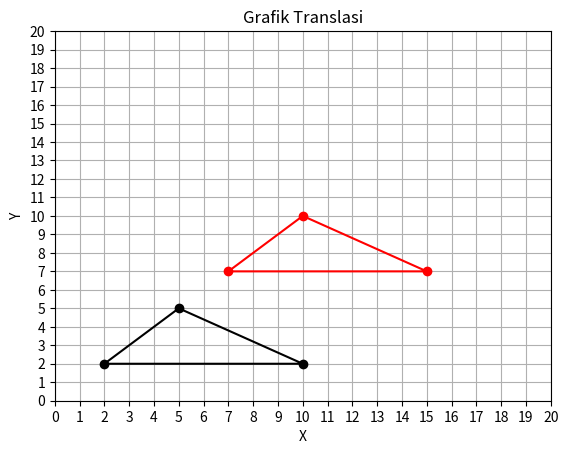

The matplotlib source for this figure:
import matplotlib.pyplot as plt
import numpy as np

def translate(matrix, translation):
    """
    Mentranslasi matriks dengan vektor translasi.

    Args:
        matrix: Matriks yang akan ditranslasi.
        translation: Vektor translasi.

    Returns:
        Matriks yang telah ditranslasi.
    """
    translated_matrix = np.empty_like(matrix)
    for i in range(matrix.shape[0]):
        translated_matrix[i] = matrix[i] + translation
    return translated_matrix

def connect_points(points, color):
    """
    Menghubungkan titik-titik dengan garis, termasuk menghubungkan titik awal dan akhir.

    Args:
        points: List of tuples (x, y) yang merupakan koordinat titik-titik.
        color: Warna garis.
    """
    x_values = [p[0] for p in points]
    y_values = [p[1] for p in points]
    plt.plot(x_values, y_values, '-', color=color)
  
    # Menghubungkan titik awal dan akhir dengan garis
    plt.plot([x_values[0], x_values[-1]], [y_values[0], y_values[-1]], '-', color=color)

def plot_points(points, color='black'):
    """
    Menampilkan grafik titik-titik.

    Args:
        points:  (x, y) yang merupakan koordinat titik-titik.
        color: Warna titik (default: hitam).
    """
    plt.plot([p[0] for p in points], [p[1] for p in points], 'o', color=color)

def plot_grid(xmin, xmax, ymin, ymax):
    """
    Menampilkan grid pada grafik.

    Args:
        xmin: Koordinat x minimum.
        xmax: Koordinat x maksimum.
        ymin: Koordinat y minimum.
        ymax: Koordinat y maksimum.
    """
    plt.xticks(np.arange(xmin, xmax + 1))
    plt.yticks(np.arange(ymin, ymax + 1))
    plt.grid(True)

# Matriks titik-titik
points = np.array([[2, 2], [10, 2], [5, 5]])

# Vektor translasi
translation = np.array([5, 5])

# Translasi matriks titik-titik
translated_points = translate(points, translation)

# Hubungkan titik-titik sebelum translasi dengan garis berwarna hitam
connect_points(points, color='black')

# Hubungkan titik-titik sesudah translasi dengan garis berwarna merah
connect_points(translated_points, color='red')

# Tampilkan grafik titik-titik sebelum dan sesudah translasi
plot_points(points, color='black')
plot_points(translated_points, color='red')

# Tampilkan grid pada grafik
plot_grid(0, 20, 0, 20)

plt.xlabel('X')
plt.ylabel('Y')
plt.title('Grafik Translasi')
plt.show()
